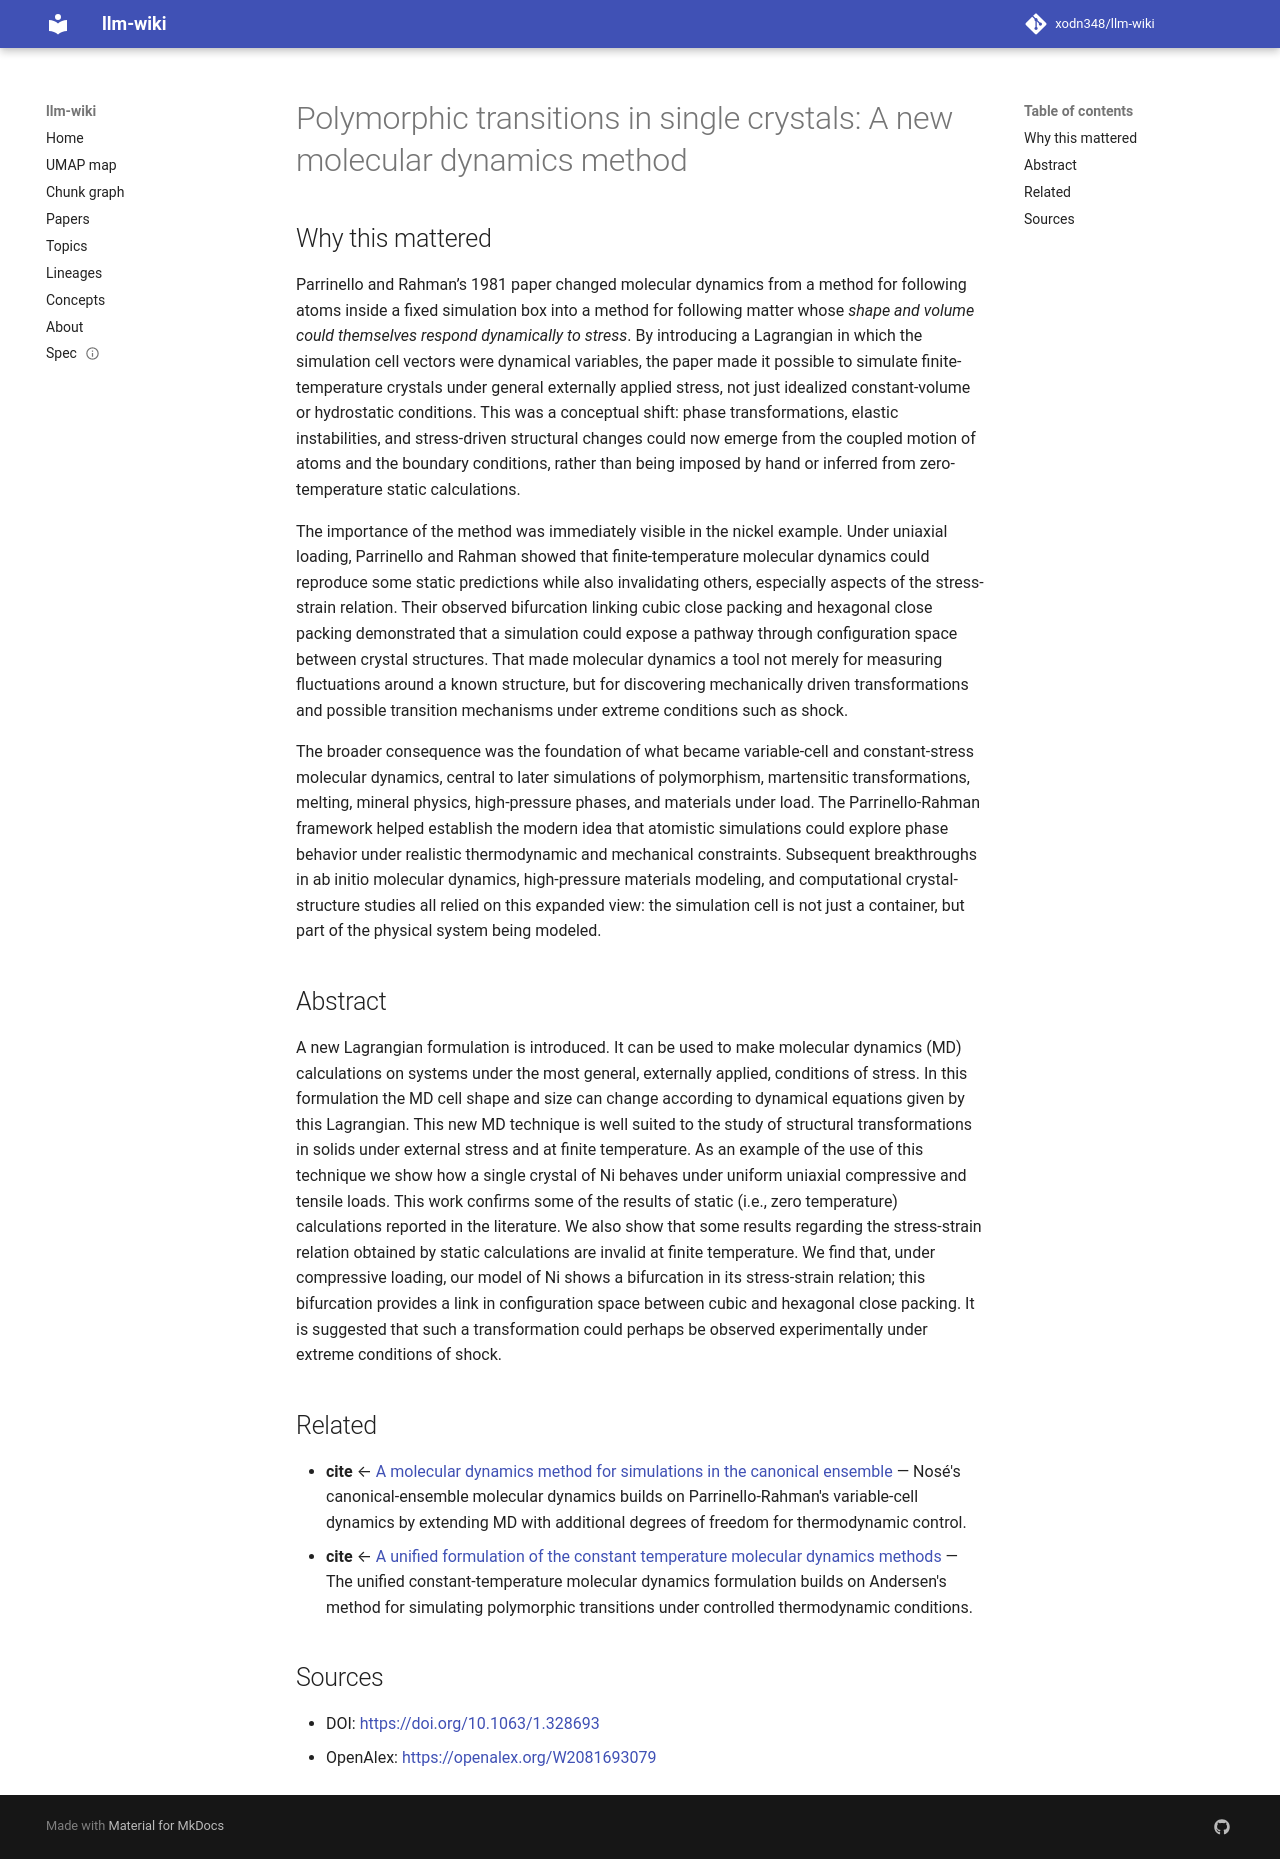

repository: xodn348/llm-wiki · page: paper/10_1063_1_328693/index.html · generator: mkdocs

---
title: 'Polymorphic transitions in single crystals: A new molecular dynamics method'
doi: 10.1063/1.328693
openalex_id: https://openalex.org/W2081693079
year: 1981
venue: Journal of Applied Physics
authors: Michele Parrinello, A. Rahman
citations: 19981
fleming_tier: true
concepts:
- Bifurcation
- Molecular dynamics
- Stress (linguistics)
- Materials science
- Shock (circulatory)
- Work (physics)
- Stress space
- Ultimate tensile strength
- Mechanics
- Lagrangian
---

# Polymorphic transitions in single crystals: A new molecular dynamics method

## Why this mattered

Parrinello and Rahman’s 1981 paper changed molecular dynamics from a method for following atoms inside a fixed simulation box into a method for following matter whose *shape and volume could themselves respond dynamically to stress*. By introducing a Lagrangian in which the simulation cell vectors were dynamical variables, the paper made it possible to simulate finite-temperature crystals under general externally applied stress, not just idealized constant-volume or hydrostatic conditions. This was a conceptual shift: phase transformations, elastic instabilities, and stress-driven structural changes could now emerge from the coupled motion of atoms and the boundary conditions, rather than being imposed by hand or inferred from zero-temperature static calculations.

The importance of the method was immediately visible in the nickel example. Under uniaxial loading, Parrinello and Rahman showed that finite-temperature molecular dynamics could reproduce some static predictions while also invalidating others, especially aspects of the stress-strain relation. Their observed bifurcation linking cubic close packing and hexagonal close packing demonstrated that a simulation could expose a pathway through configuration space between crystal structures. That made molecular dynamics a tool not merely for measuring fluctuations around a known structure, but for discovering mechanically driven transformations and possible transition mechanisms under extreme conditions such as shock.

The broader consequence was the foundation of what became variable-cell and constant-stress molecular dynamics, central to later simulations of polymorphism, martensitic transformations, melting, mineral physics, high-pressure phases, and materials under load. The Parrinello-Rahman framework helped establish the modern idea that atomistic simulations could explore phase behavior under realistic thermodynamic and mechanical constraints. Subsequent breakthroughs in ab initio molecular dynamics, high-pressure materials modeling, and computational crystal-structure studies all relied on this expanded view: the simulation cell is not just a container, but part of the physical system being modeled.

## Abstract

A new Lagrangian formulation is introduced. It can be used to make molecular dynamics (MD) calculations on systems under the most general, externally applied, conditions of stress. In this formulation the MD cell shape and size can change according to dynamical equations given by this Lagrangian. This new MD technique is well suited to the study of structural transformations in solids under external stress and at finite temperature. As an example of the use of this technique we show how a single crystal of Ni behaves under uniform uniaxial compressive and tensile loads. This work confirms some of the results of static (i.e., zero temperature) calculations reported in the literature. We also show that some results regarding the stress-strain relation obtained by static calculations are invalid at finite temperature. We find that, under compressive loading, our model of Ni shows a bifurcation in its stress-strain relation; this bifurcation provides a link in configuration space between cubic and hexagonal close packing. It is suggested that such a transformation could perhaps be observed experimentally under extreme conditions of shock.


## Related

- **cite** ← [A molecular dynamics method for simulations in the canonical ensemble](10_1080_00268978400101201.md) — Nosé's canonical-ensemble molecular dynamics builds on Parrinello-Rahman's variable-cell dynamics by extending MD with additional degrees of freedom for thermodynamic control.
- **cite** ← [A unified formulation of the constant temperature molecular dynamics methods](10_1063_1_447334.md) — The unified constant-temperature molecular dynamics formulation builds on Andersen's method for simulating polymorphic transitions under controlled thermodynamic conditions.


## Sources

- DOI: [https://doi.org/10.1063/1.328693](https://doi.org/10.1063/1.328693)
- OpenAlex: [https://openalex.org/W2081693079](https://openalex.org/W2081693079)
